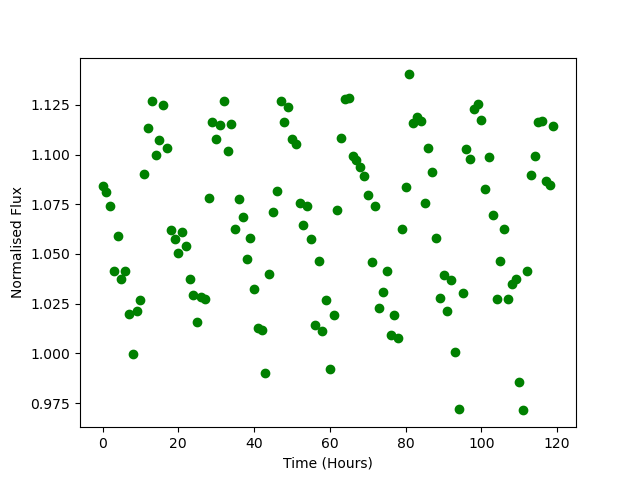

The file beside this chart, header and first rows:
Time, Flux
0.0, 1.084
1.0, 1.081
2.0, 1.074
3.0, 1.042
4.0, 1.059
5.0, 1.037
6.0, 1.042
7.0, 1.02
8.0, 0.9996
9.0, 1.022
10.0, 1.027
11.0, 1.09
12.0, 1.113
13.0, 1.127
14.0, 1.1
15.0, 1.107
16.0, 1.125
17.0, 1.103
18.0, 1.062
19.0, 1.057
20.0, 1.051
21.0, 1.061
22.0, 1.054
23.0, 1.037
24.0, 1.029
25.0, 1.016
26.0, 1.028
27.0, 1.028
28.0, 1.078
29.0, 1.117
30.0, 1.108
31.0, 1.115
32.0, 1.127
33.0, 1.102
34.0, 1.115
35.0, 1.062
36.0, 1.078
37.0, 1.068
38.0, 1.048
39.0, 1.058
40.0, 1.032
41.0, 1.013
42.0, 1.012
43.0, 0.9901
44.0, 1.04
45.0, 1.071
46.0, 1.082
47.0, 1.127
48.0, 1.116
49.0, 1.124
50.0, 1.108
51.0, 1.105
52.0, 1.075
53.0, 1.065
54.0, 1.074
55.0, 1.057
56.0, 1.014
57.0, 1.046
58.0, 1.012
59.0, 1.027
... 60 more rows
